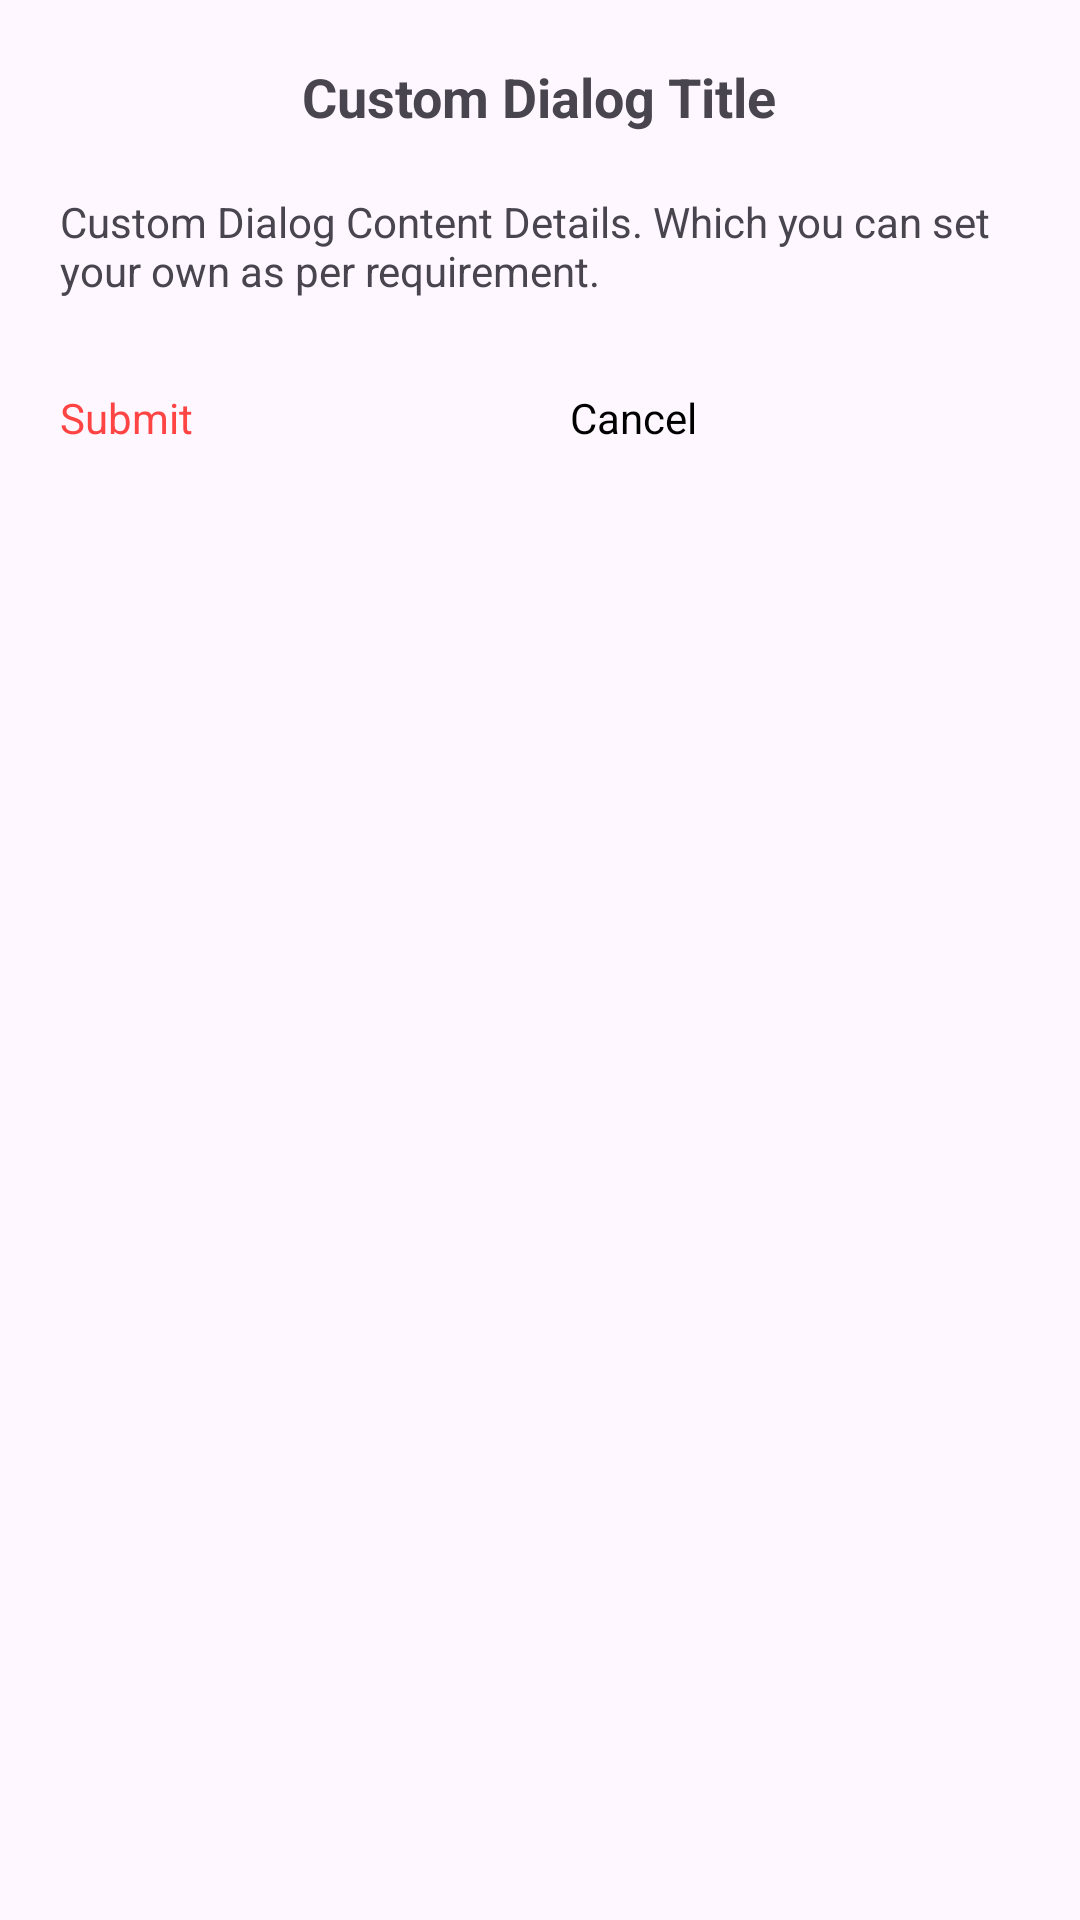

The Android layout XML behind this screen, and the referenced resources:
<!-- AndroidManifest.xml: application theme Theme.SnackBarAndDialogExercise -->
<!-- res/layout/dialog_custom.xml -->
<?xml version="1.0" encoding="utf-8"?>
<LinearLayout xmlns:android="http://schemas.android.com/apk/res/android"
    xmlns:app="http://schemas.android.com/apk/res-auto"
    xmlns:tools="http://schemas.android.com/tools"
    android:layout_width="match_parent"
    android:layout_height="match_parent"
    android:orientation="vertical"
   android:padding="10dp">

    <TextView
        android:layout_marginTop="10dp"
        android:layout_width="wrap_content"
        android:layout_height="wrap_content"
        android:text="Custom Dialog Title"
        android:textSize="18sp"
        android:textStyle="bold"
        android:layout_gravity="center"/>
    <TextView
        android:layout_marginTop="10dp"
        android:text="Custom Dialog Content Details. Which you can set your own as per requirement."
        android:layout_width="match_parent"
        android:layout_height="wrap_content"
        android:textSize="14sp"
        android:padding="10dp"/>
    <LinearLayout
        android:layout_width="match_parent"
        android:layout_height="wrap_content"
        android:layout_marginTop="10dp"
        android:orientation="horizontal">
        <TextView
            android:id="@+id/tv_submit"
            android:text="Submit"
            android:padding="10dp"
            android:foreground="?attr/selectableItemBackground"
            android:textColor="@android:color/holo_red_light"
            android:layout_width="0dp"
            android:layout_height="wrap_content"
            android:layout_weight="1"/>
        <TextView
            android:id="@+id/tv_cancel"
            android:text="Cancel"
            android:padding="10dp"
            android:foreground="?attr/selectableItemBackground"
            android:textColor="@android:color/black"
            android:layout_width="0dp"
            android:layout_height="wrap_content"
            android:layout_weight="1"/>
    </LinearLayout>
</LinearLayout>
<!-- resources referenced by this layout -->
<resources>
  <style name="Theme.SnackBarAndDialogExercise" parent="Base.Theme.SnackBarAndDialogExercise" />
  <style name="Base.Theme.SnackBarAndDialogExercise" parent="Theme.Material3.DayNight.NoActionBar">
          
          
      </style>
</resources>
